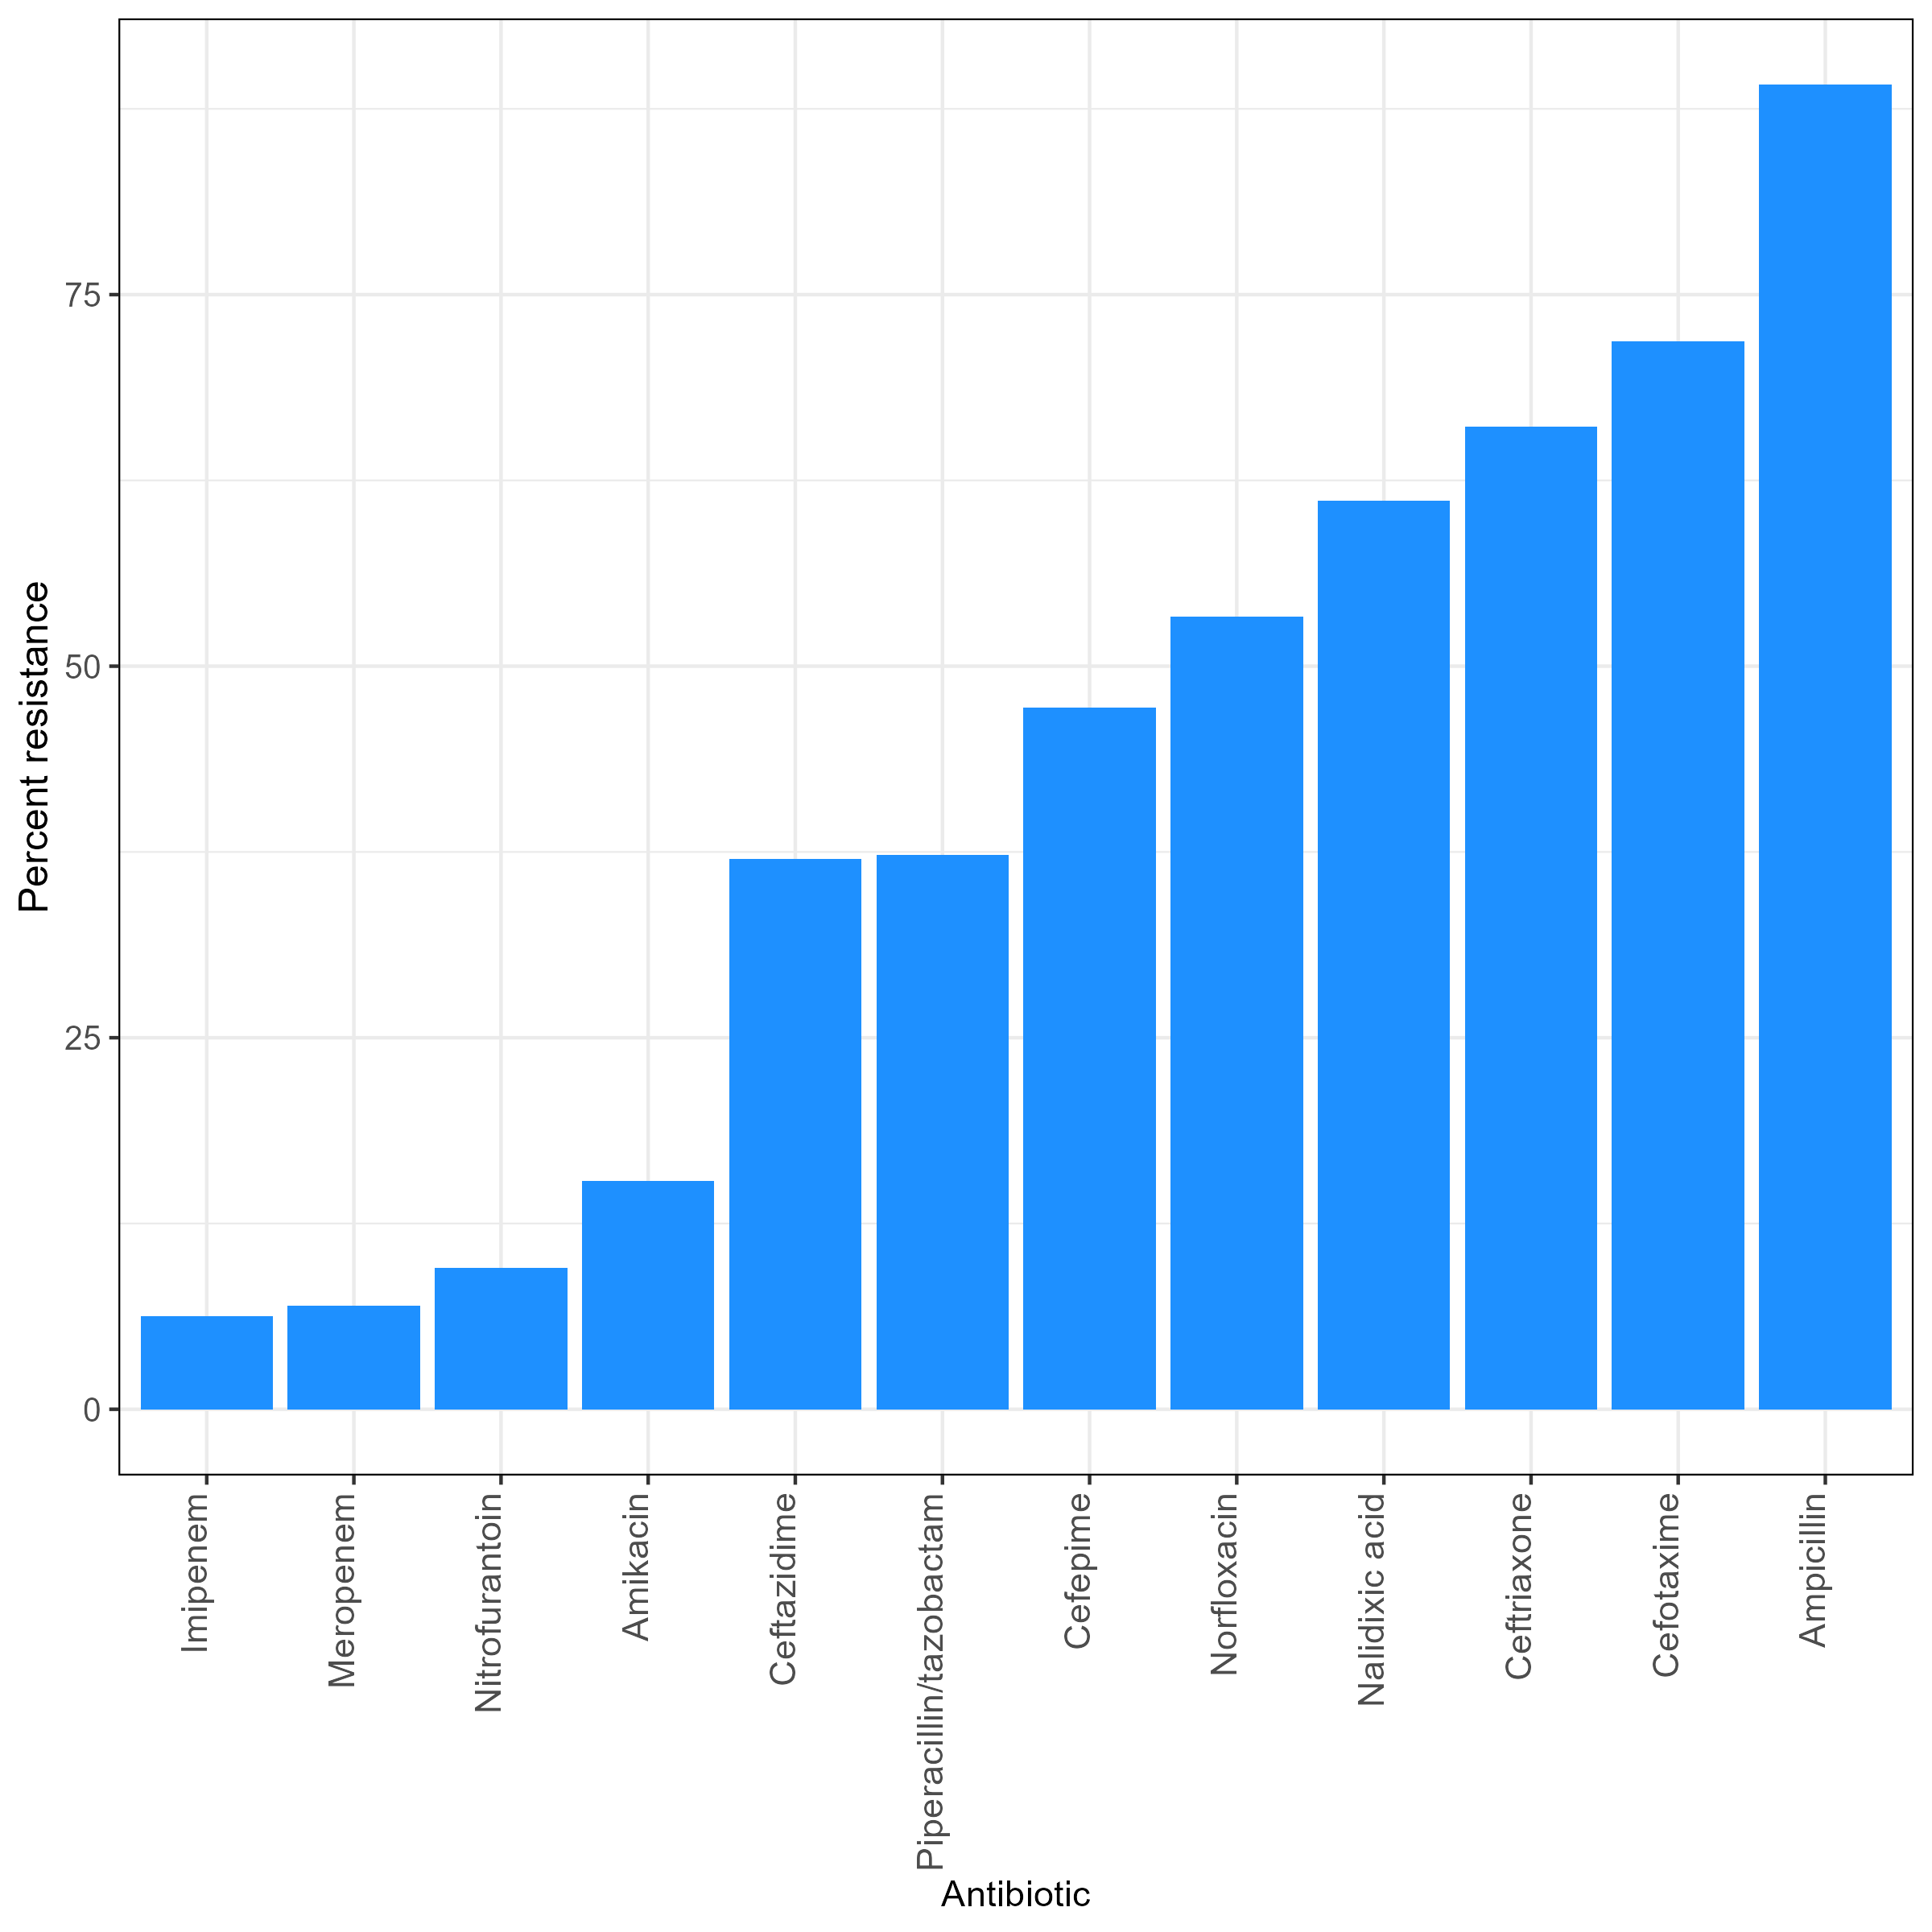

Data behind this chart, as committed beside it:
, ab, n, r, total_R, ab_name
1, AMK, 52, 8, 0.1538, Amikacin
2, AMP, 92, 82, 0.8913, Ampicillin
3, CAZ, 108, 40, 0.3704, Ceftazidime
4, CHL, 5, 1, 0.2, Chloramphenicol
5, CIP, 12, 6, 0.5, Ciprofloxacin
6, CRO, 124, 82, 0.6613, Ceftriaxone
7, CTX, 128, 92, 0.7188, Cefotaxime
8, CZO, 28, 20, 0.7143, Cefazolin
9, ETP, 18, 0, 0, Ertapenem
10, FEP, 72, 34, 0.4722, Cefepime
11, GEN, 2, 1, 0.5, Gentamicin
12, IPM, 32, 2, 0.0625, Imipenem
13, MEM, 144, 10, 0.06944, Meropenem
14, NAL, 36, 22, 0.6111, Nalidixic acid
15, NIT, 42, 4, 0.09524, Nitrofurantoin
16, NOR, 60, 32, 0.5333, Norfloxacin
17, TZP, 201, 75, 0.3731, Piperacillin/tazobactam
